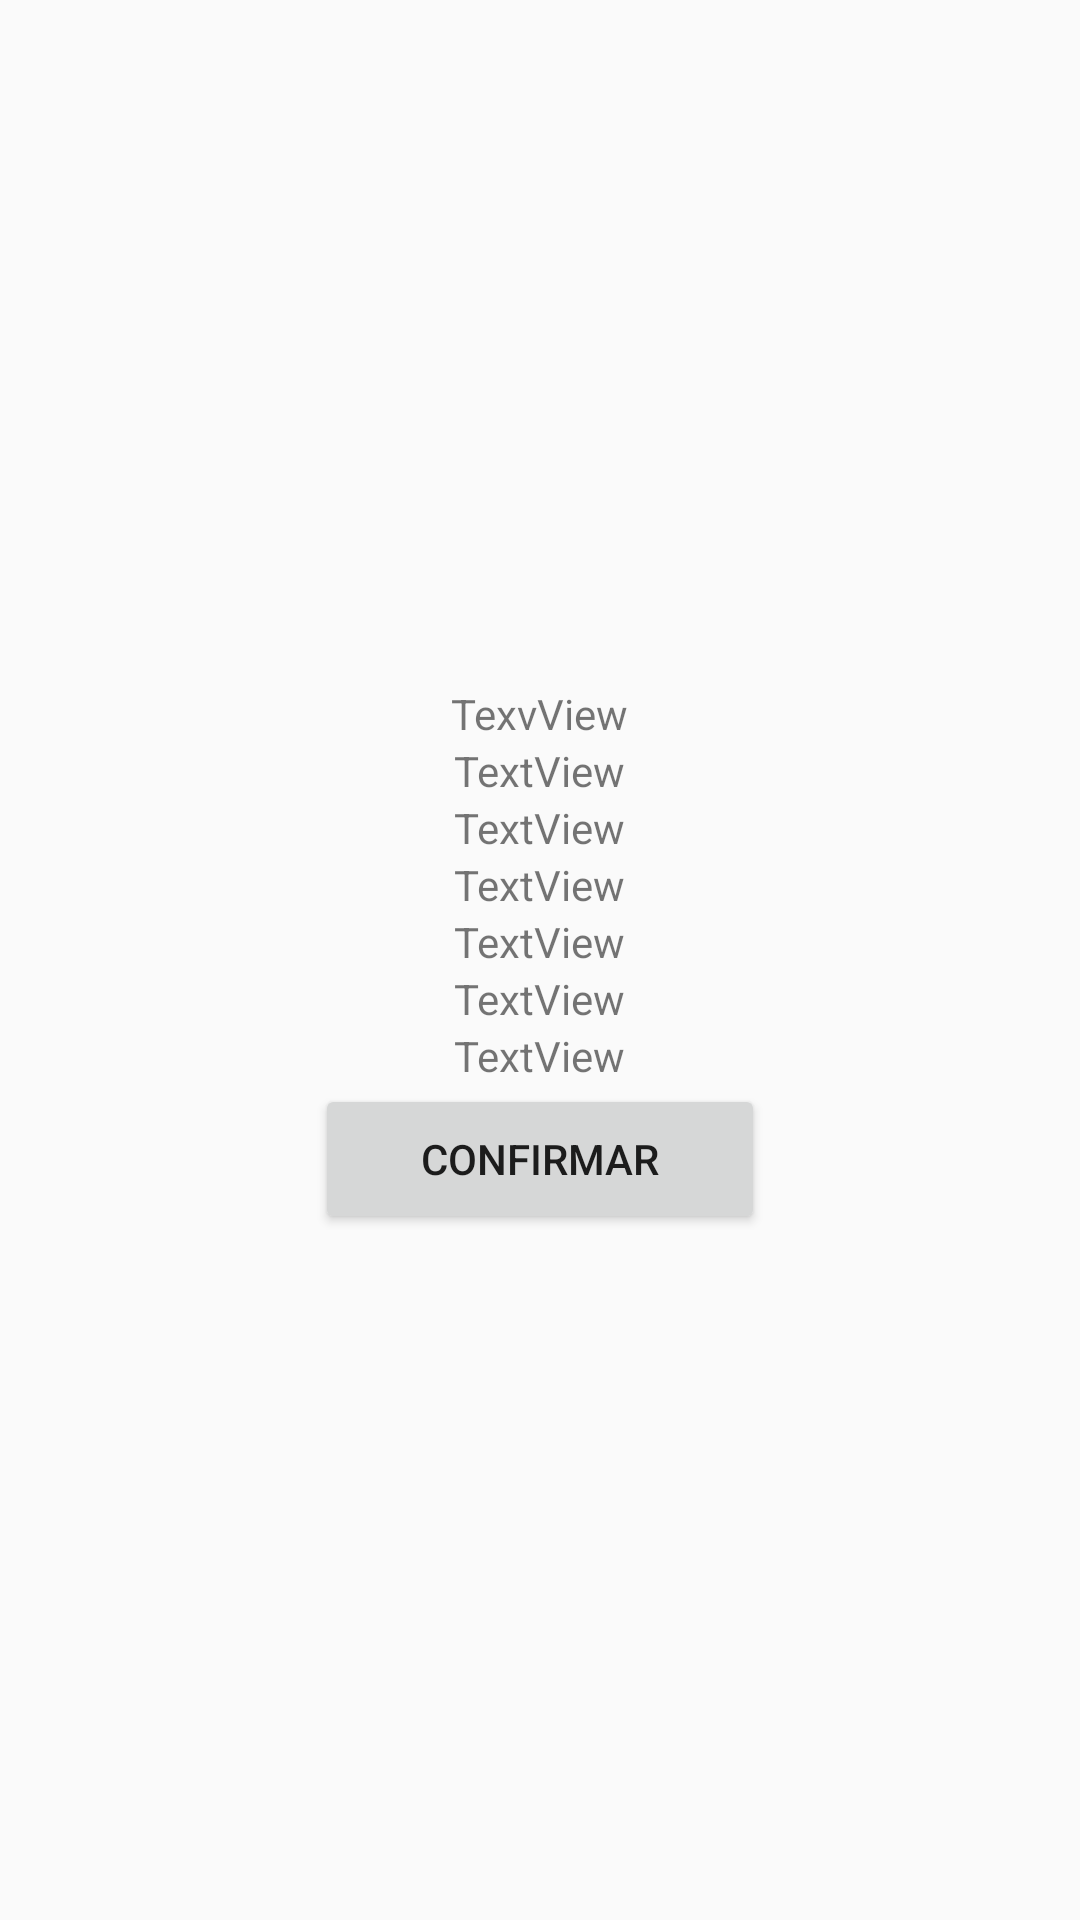

Reconstruct the res/layout file that produces this screen, plus the resources it refers to.
<!-- AndroidManifest.xml: application theme AppTheme -->
<!-- res/layout/activity_incluir.xml -->
<?xml version="1.0" encoding="utf-8"?>
<android.support.constraint.ConstraintLayout xmlns:android="http://schemas.android.com/apk/res/android"
    xmlns:app="http://schemas.android.com/apk/res-auto"
    xmlns:tools="http://schemas.android.com/tools"
    android:layout_width="match_parent"
    android:layout_height="match_parent"
    tools:context=".IncluirActivity">

    <LinearLayout
        android:layout_width="match_parent"
        android:layout_height="match_parent"
        android:gravity="center"
        android:orientation="vertical"
        >

        <TextView
            android:id="@+id/txvNome"
            android:layout_width="wrap_content"
            android:layout_height="wrap_content"
            android:text="TexvView"
            android:visibility="visible" />

        <TextView
            android:id="@+id/txvDate"
            android:layout_width="wrap_content"
            android:layout_height="wrap_content"
            android:text="TextView" />

        <TextView
            android:id="@+id/txvEmail"
            android:layout_width="wrap_content"
            android:layout_height="wrap_content"
            android:text="TextView" />

        <TextView
            android:id="@+id/txvCelular"
            android:layout_width="wrap_content"
            android:layout_height="wrap_content"
            android:text="TextView" />

        <TextView
            android:id="@+id/txvRenda"
            android:layout_width="wrap_content"
            android:layout_height="wrap_content"
            android:text="TextView" />

        <TextView
            android:id="@+id/txvSexo"
            android:layout_width="wrap_content"
            android:layout_height="wrap_content"
            android:text="TextView" />

        <TextView
            android:id="@+id/txvEstadocivil"
            android:layout_width="wrap_content"
            android:layout_height="wrap_content"
            android:text="TextView" />

        <Button
            android:id="@+id/btnConfirma"
            android:layout_width="150dp"
            android:layout_height="50dp"
            android:onClick="onClickConfirma"
            android:text="Confirmar" />



    </LinearLayout>

</android.support.constraint.ConstraintLayout>
<!-- resources referenced by this layout -->
<resources>
  <style name="AppTheme" parent="Theme.AppCompat.Light.DarkActionBar">
          
          <item name="colorPrimary">@color/colorPrimary</item>
          <item name="colorPrimaryDark">@color/colorPrimaryDark</item>
          <item name="colorAccent">@color/colorAccent</item>
      </style>
  <!-- not gathered from this repository: default colours our renderer supplied (Android Studio template values) -->
  <color name="colorPrimary">#FF6200EE</color>
  <color name="colorPrimaryDark">#FF3700B3</color>
  <color name="colorAccent">#FF03DAC5</color>
</resources>
